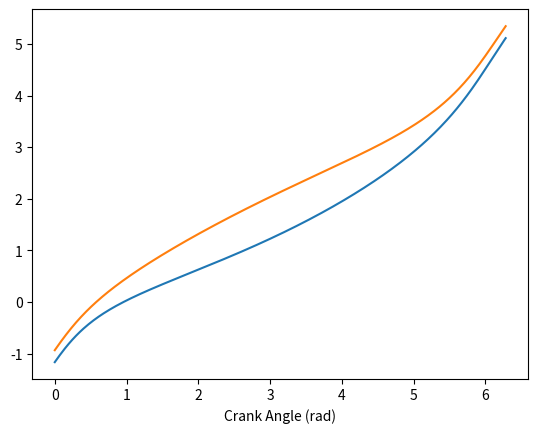
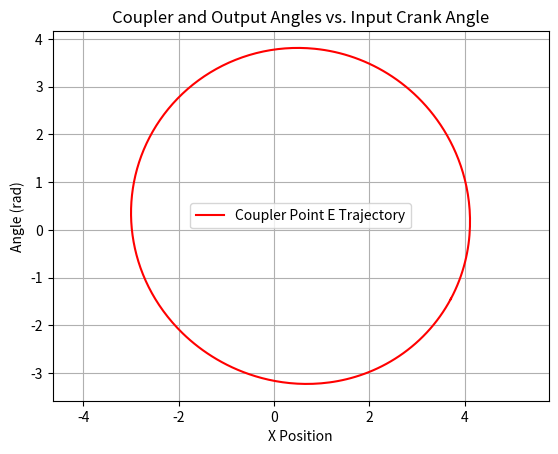

Source code (Python) for these figures, in order:
"""
Four-Bar Analysis using Newton Iteration (Numerical Solver)
Combined from FourBar_PositionAnalysisNewtonMethod.m and vecloopeq.m
Solves the kinematics equations of a planar 4-bar linkage using fsolve (Newton's method)
"""
import numpy as np
import matplotlib.pyplot as plt
from scipy.optimize import fsolve

# Link lengths and parameters
r1 = 1
r2 = 2
r3 = 3.5
r4 = 4
th1 = 0
beta = np.arctan(1/2)  # coupler angle
r6 = 2 / np.cos(beta)   # length AE

th2list = np.deg2rad(np.arange(0, 361, 1))  # driver angles
n = len(th2list)

th3list = np.zeros(n)
th4list = np.zeros(n)
pAlist = np.zeros((n, 2))
pBlist = np.zeros((n, 2))
pElist = np.zeros((n, 2))

OB = np.array([1, 0])

# Vector loop equation for 4-bar linkage
def vecloopeq(x, th1, th2, r1, r2, r3, r4):
    th3, th4 = x
    eq1 = r2 * np.cos(th2) + r3 * np.cos(th3) - r4 * np.cos(th4) - r1 * np.cos(th1)
    eq2 = r2 * np.sin(th2) + r3 * np.sin(th3) - r4 * np.sin(th4) - r1 * np.sin(th1)
    return [eq1, eq2]

# Initial guess for [th3, th4]
th2 = th2list[0]
x0 = [-np.pi/3, -np.pi/3]

for i, th2 in enumerate(th2list):
    f = lambda x: vecloopeq(x, th1, th2, r1, r2, r3, r4)
    solth3th4 = fsolve(f, x0)
    th3, th4 = solth3th4
    th3list[i] = th3
    th4list[i] = th4
    x0 = solth3th4  # use previous solution as next initial guess

    pA = r2 * np.array([np.cos(th2), np.sin(th2)])
    pB = OB + r4 * np.array([np.cos(th4), np.sin(th4)])
    pE = pA + r6 * np.array([np.cos(th3 + beta), np.sin(th3 + beta)])

    pAlist[i] = pA
    pBlist[i] = pB 
    pElist[i] = pE

plt.figure()
plt.plot(th2list, th3list, label='Coupler Angle th3')
plt.plot(th2list, th4list, label='Output Angle th4')
plt.xlabel('Crank Angle (rad)')
plt.figure()
plt.plot(pElist[:,0], pElist[:,1], 'r-', label='Coupler Point E Trajectory')
plt.xlabel('X Position')
plt.ylabel('Y Position')
plt.title('Trajectory of Coupler Point E')
plt.axis('equal')
plt.grid(True)
plt.legend()
plt.ylabel('Angle (rad)')
plt.title('Coupler and Output Angles vs. Input Crank Angle')
plt.grid(True)
plt.legend()
plt.show()
